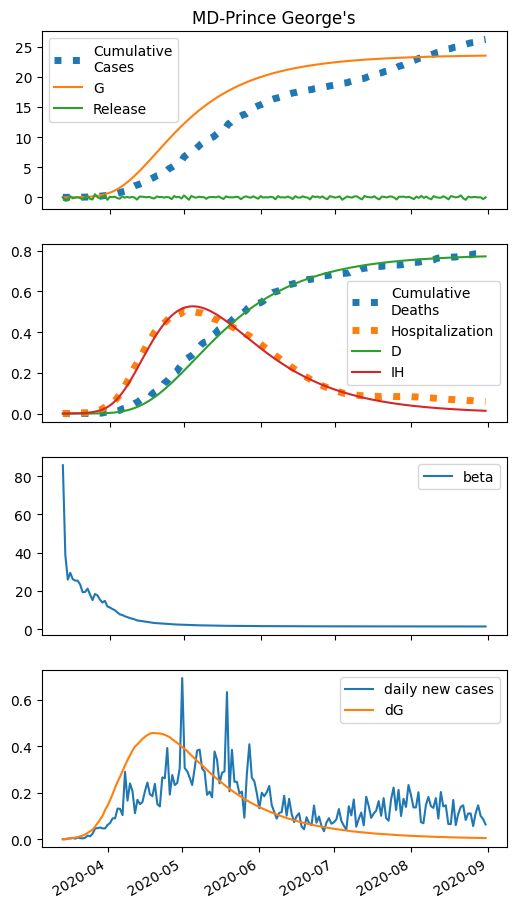

The data file committed next to this chart (first rows):
series, 2020-03-13, 2020-03-14, 2020-03-15, 2020-03-16, 2020-03-17, 2020-03-18, 2020-03-19, 2020-03-20, 2020-03-21, 2020-03-22, 2020-03-23, 2020-03-24, 2020-03-25, 2020-03-26, 2020-03-27, 2020-03-28, 2020-03-29, 2020-03-30, 2020-03-31, 2020-04-01, 2020-04-02, 2020-04-03, 2020-04-04
S, 44910, 44405, 44589, 44419, 44372, 44372, 44236, 43883, 43895, 44066, 43745, 43332, 43779, 43692, 43366, 43090, 43259, 42600, 42449, 42178, 41955, 41453, 40831
E, 0.0, 11.49, 16.17, 23.58, 31.67, 42.62, 57.89, 76.13, 94.32, 120.8, 162, 201.8, 240.5, 317.4, 405.6, 492.7, 587.2, 729.8, 839.1, 973.7, 1119, 1280, 1426
I, 6.0, 5.52, 7.068, 9.302, 12.64, 17.12, 23.13, 31.3, 41.98, 54.96, 71.48, 93.82, 121.3, 153.2, 195.9, 250.5, 315.8, 392.2, 487.2, 593.5, 714.7, 851.3, 1005
A, 0.0, 0.0, 0.3081, 0.7294, 1.333, 2.129, 3.187, 4.612, 6.469, 8.74, 11.63, 15.51, 20.3, 25.94, 33.42, 42.96, 54.45, 68.03, 84.88, 104, 125.9, 150.9, 179.2
IH, 0.01, 0.2464, 0.3777, 0.5232, 0.7053, 0.9548, 1.293, 1.748, 2.366, 3.186, 4.227, 5.551, 7.288, 9.492, 12.17, 15.59, 19.95, 25.33, 31.82, 39.75, 49.06, 59.83, 72.15
IN, 0.24, 0.4473, 0.6073, 0.8073, 1.07, 1.43, 1.92, 2.584, 3.484, 4.689, 6.25, 8.258, 10.89, 14.26, 18.44, 23.77, 30.56, 39.03, 49.41, 62.17, 77.45, 95.5, 116.6
D, 0.01, 0.01024, 0.01615, 0.0252, 0.03775, 0.05466, 0.07755, 0.1086, 0.1505, 0.2072, 0.2836, 0.3849, 0.518, 0.6928, 0.9204, 1.212, 1.586, 2.064, 2.672, 3.435, 4.388, 5.564, 6.999
R, 0.0, 0.03605, 0.1805, 0.4036, 0.7201, 1.158, 1.762, 2.589, 3.718, 5.253, 7.321, 10.07, 13.7, 18.46, 24.66, 32.64, 42.88, 55.98, 72.6, 93.51, 119.6, 151.8, 191.2
G, 6.0, 6.0, 7.989, 10.79, 14.87, 20.36, 27.74, 37.76, 50.95, 67.28, 88.2, 116.3, 151.2, 192.9, 247.8, 318.1, 403.4, 505.1, 631.5, 776.8, 945.4, 1139, 1361
H, 0.0, -556.4, -493.6, 190.8, -158.8, -34.45, 16.99, -112.1, -322.6, 45.2, 216.3, -256.1, -340.8, 526, 37.98, -174.3, -107.1, 361.8, -399.4, 104.8, 31.26, 117, -117.2
beta, 85.72, 38.76, 25.89, 29.45, 26.14, 25.34, 25.34, 23.3, 19.28, 19.39, 21.17, 18.05, 15.18, 18.34, 17.62, 15.38, 13.89, 14.76, 11.84, 11.33, 10.51, 9.916, 8.803
